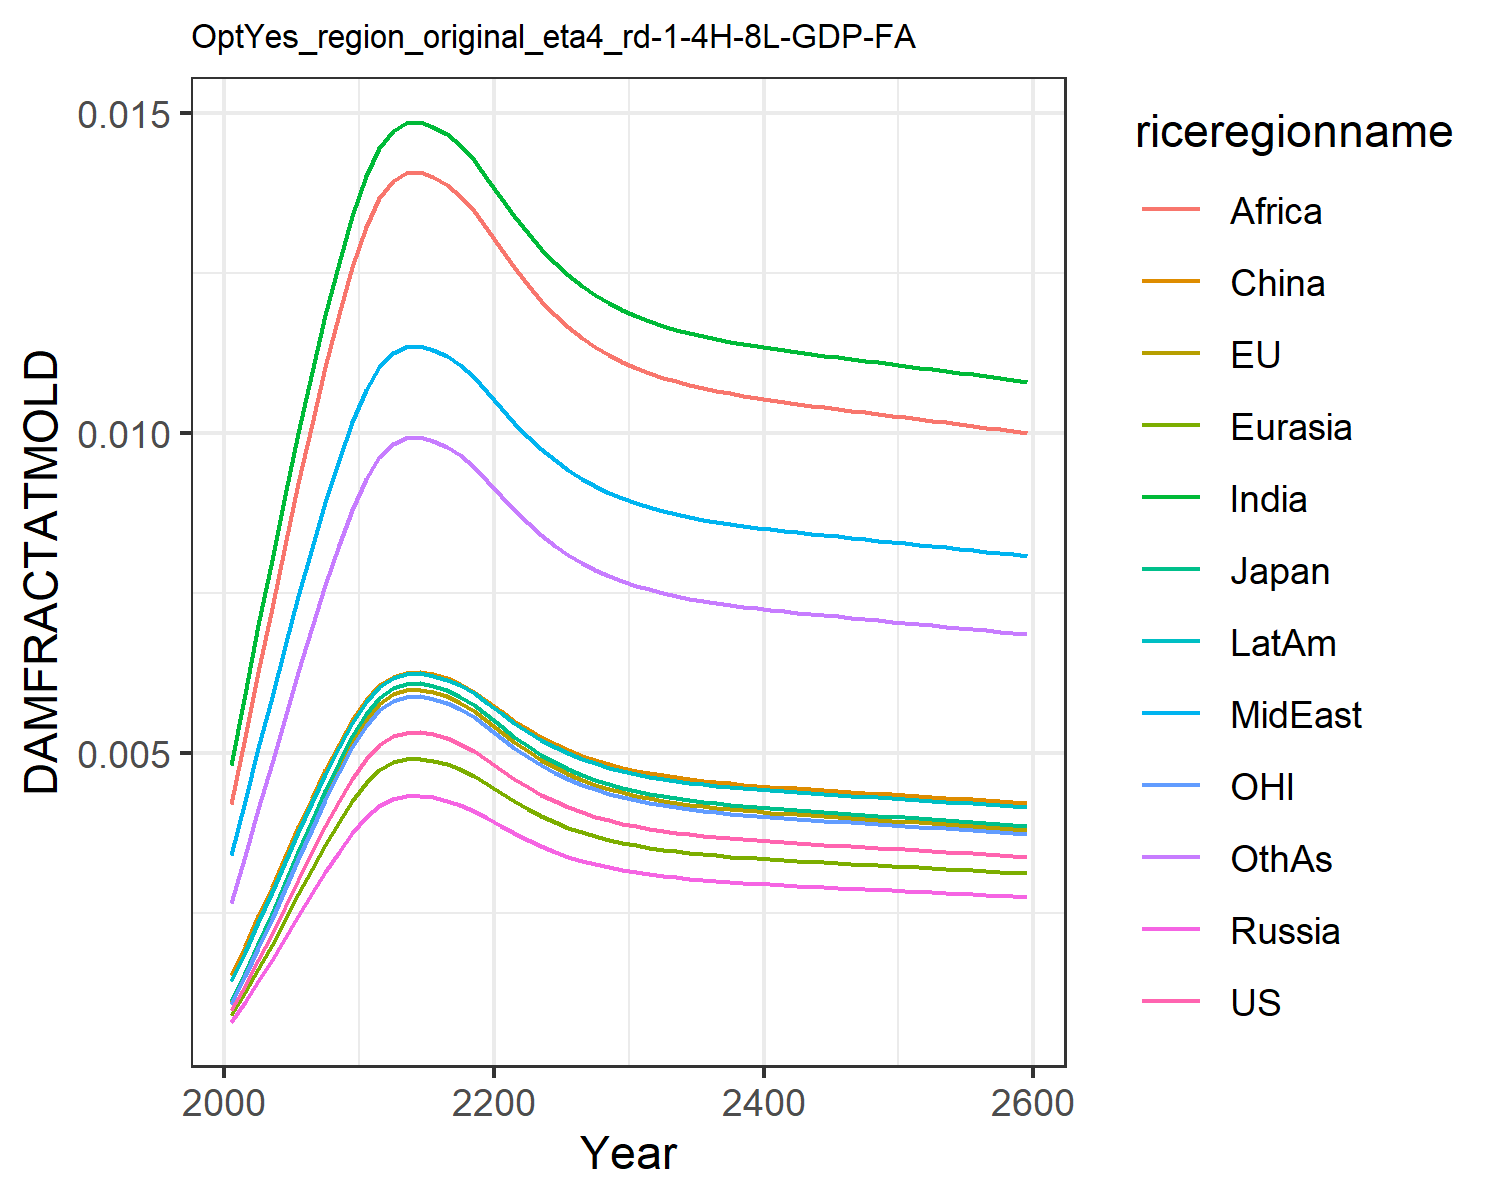

The data file committed next to this chart (first rows):
0.0009741914751707755, 0.0010960982548936173, 0.0011141127717951577, 0.0007926376142238073, 0.0008988246313217726, 0.0015184808065927108, 0.004803093316816623, 0.0033998963496381673, 0.004196310982627154, 0.0014323266191105083, 0.0010773810546510498, 0.0026515942275779415
0.001358, 0.001528, 0.001553, 0.001105, 0.001253, 0.001978, 0.005919, 0.004247, 0.005246, 0.001889, 0.001502, 0.003386
0.001758, 0.001978, 0.00201, 0.00143, 0.001622, 0.00244, 0.006988, 0.005071, 0.006267, 0.002351, 0.001944, 0.004113
0.002167, 0.002438, 0.002478, 0.001763, 0.002, 0.002901, 0.008017, 0.005872, 0.00726, 0.002816, 0.002397, 0.004831
0.002588, 0.002912, 0.002959, 0.002105, 0.002388, 0.003365, 0.009022, 0.006663, 0.008242, 0.003286, 0.002862, 0.005548
0.003015, 0.003392, 0.003448, 0.002453, 0.002782, 0.00383, 0.01, 0.007441, 0.009207, 0.003758, 0.003335, 0.006261
0.003441, 0.003871, 0.003935, 0.0028, 0.003175, 0.004287, 0.01095, 0.008195, 0.01014, 0.004224, 0.003805, 0.006958
0.003854, 0.004336, 0.004408, 0.003136, 0.003556, 0.004726, 0.01184, 0.008912, 0.01103, 0.004672, 0.004262, 0.007624
0.004242, 0.004773, 0.004852, 0.003452, 0.003914, 0.005136, 0.01266, 0.009573, 0.01186, 0.005091, 0.004692, 0.008243
0.004594, 0.005169, 0.005254, 0.003738, 0.004239, 0.005504, 0.01339, 0.01016, 0.01259, 0.005468, 0.005081, 0.008798
0.004902, 0.005516, 0.005606, 0.003989, 0.004523, 0.005825, 0.01402, 0.01067, 0.01322, 0.005798, 0.005422, 0.00928
0.00512, 0.005761, 0.005855, 0.004166, 0.004724, 0.006051, 0.01446, 0.01103, 0.01367, 0.00603, 0.005662, 0.009619
0.005253, 0.00591, 0.006007, 0.004274, 0.004847, 0.006189, 0.01472, 0.01125, 0.01394, 0.006172, 0.005809, 0.009825
0.005314, 0.005979, 0.006077, 0.004323, 0.004903, 0.006251, 0.01485, 0.01135, 0.01406, 0.006236, 0.005877, 0.00992
0.005319, 0.005985, 0.006083, 0.004328, 0.004907, 0.006257, 0.01486, 0.01136, 0.01407, 0.006242, 0.005882, 0.009928
0.005285, 0.005946, 0.006044, 0.0043, 0.004876, 0.006221, 0.01479, 0.0113, 0.014, 0.006205, 0.005844, 0.009875
0.005224, 0.005878, 0.005974, 0.00425, 0.00482, 0.006159, 0.01467, 0.0112, 0.01388, 0.006141, 0.005777, 0.00978
0.005138, 0.005781, 0.005876, 0.004181, 0.004741, 0.00607, 0.0145, 0.01106, 0.01371, 0.00605, 0.005683, 0.009648
0.005021, 0.00565, 0.005742, 0.004085, 0.004633, 0.005949, 0.01426, 0.01087, 0.01347, 0.005925, 0.005553, 0.009466
0.00488, 0.005491, 0.005581, 0.003971, 0.004503, 0.005802, 0.01397, 0.01064, 0.01318, 0.005774, 0.005397, 0.009246
0.004734, 0.005326, 0.005413, 0.003851, 0.004367, 0.00565, 0.01368, 0.01039, 0.01288, 0.005618, 0.005235, 0.009017
0.004592, 0.005167, 0.005252, 0.003736, 0.004237, 0.005502, 0.01339, 0.01016, 0.01258, 0.005466, 0.005078, 0.008795
0.004461, 0.005019, 0.005102, 0.00363, 0.004116, 0.005365, 0.01312, 0.009941, 0.01231, 0.005326, 0.004934, 0.008589
0.004343, 0.004887, 0.004967, 0.003534, 0.004007, 0.005242, 0.01287, 0.009743, 0.01207, 0.0052, 0.004803, 0.008403
0.004239, 0.004769, 0.004848, 0.003449, 0.003911, 0.005132, 0.01265, 0.009567, 0.01185, 0.005087, 0.004688, 0.008238
0.004148, 0.004667, 0.004743, 0.003375, 0.003827, 0.005036, 0.01246, 0.009412, 0.01166, 0.004989, 0.004587, 0.008093
0.004068, 0.004577, 0.004653, 0.00331, 0.003754, 0.004953, 0.0123, 0.009278, 0.01149, 0.004904, 0.004499, 0.007967
0.004, 0.0045, 0.004574, 0.003254, 0.00369, 0.00488, 0.01215, 0.009161, 0.01134, 0.00483, 0.004424, 0.007858
0.003941, 0.004434, 0.004507, 0.003206, 0.003636, 0.004818, 0.01203, 0.00906, 0.01122, 0.004766, 0.004358, 0.007763
0.00389, 0.004377, 0.004448, 0.003165, 0.003589, 0.004764, 0.01192, 0.008973, 0.01111, 0.004711, 0.004302, 0.007682
0.003846, 0.004327, 0.004398, 0.003129, 0.003548, 0.004718, 0.01182, 0.008898, 0.01102, 0.004663, 0.004253, 0.007611
0.003808, 0.004284, 0.004355, 0.003098, 0.003513, 0.004677, 0.01174, 0.008832, 0.01094, 0.004622, 0.004211, 0.00755
0.003775, 0.004247, 0.004317, 0.003071, 0.003483, 0.004642, 0.01167, 0.008775, 0.01086, 0.004586, 0.004174, 0.007497
0.003745, 0.004214, 0.004283, 0.003047, 0.003456, 0.004611, 0.01161, 0.008725, 0.0108, 0.004555, 0.004142, 0.00745
0.00372, 0.004185, 0.004254, 0.003027, 0.003432, 0.004584, 0.01155, 0.008681, 0.01075, 0.004527, 0.004114, 0.007409
0.003697, 0.00416, 0.004228, 0.003008, 0.003411, 0.00456, 0.01151, 0.008641, 0.0107, 0.004502, 0.004089, 0.007373
0.003677, 0.004137, 0.004205, 0.002992, 0.003392, 0.004538, 0.01146, 0.008606, 0.01065, 0.00448, 0.004066, 0.00734
0.003658, 0.004116, 0.004184, 0.002977, 0.003375, 0.004519, 0.01142, 0.008574, 0.01062, 0.00446, 0.004046, 0.00731
0.003642, 0.004097, 0.004165, 0.002963, 0.00336, 0.004501, 0.01139, 0.008545, 0.01058, 0.004442, 0.004027, 0.007283
0.003626, 0.00408, 0.004147, 0.00295, 0.003345, 0.004484, 0.01135, 0.008518, 0.01055, 0.004425, 0.00401, 0.007258
0.003611, 0.004063, 0.00413, 0.002938, 0.003332, 0.004469, 0.01132, 0.008493, 0.01051, 0.004409, 0.003994, 0.007234
0.003597, 0.004048, 0.004114, 0.002927, 0.003319, 0.004454, 0.01129, 0.008468, 0.01048, 0.004394, 0.003978, 0.007212
0.003584, 0.004033, 0.004099, 0.002916, 0.003307, 0.00444, 0.01126, 0.008445, 0.01045, 0.004379, 0.003964, 0.00719
0.003571, 0.004018, 0.004084, 0.002906, 0.003295, 0.004426, 0.01123, 0.008423, 0.01043, 0.004365, 0.003949, 0.007169
0.003558, 0.004004, 0.004069, 0.002895, 0.003283, 0.004412, 0.01121, 0.008401, 0.0104, 0.004352, 0.003935, 0.007148
0.003546, 0.00399, 0.004055, 0.002885, 0.003272, 0.004399, 0.01118, 0.008379, 0.01037, 0.004338, 0.003922, 0.007128
0.003534, 0.003976, 0.004041, 0.002875, 0.00326, 0.004386, 0.01115, 0.008357, 0.01035, 0.004325, 0.003908, 0.007108
0.003521, 0.003962, 0.004027, 0.002865, 0.003249, 0.004373, 0.01113, 0.008336, 0.01032, 0.004311, 0.003894, 0.007089
0.003509, 0.003949, 0.004013, 0.002855, 0.003238, 0.00436, 0.0111, 0.008315, 0.01029, 0.004298, 0.003881, 0.007069
0.003497, 0.003935, 0.004, 0.002846, 0.003227, 0.004347, 0.01107, 0.008294, 0.01027, 0.004285, 0.003868, 0.00705
0.003485, 0.003921, 0.003986, 0.002836, 0.003216, 0.004334, 0.01105, 0.008273, 0.01024, 0.004272, 0.003854, 0.00703
0.003473, 0.003908, 0.003972, 0.002826, 0.003204, 0.004322, 0.01102, 0.008252, 0.01021, 0.004259, 0.003841, 0.00701
0.003461, 0.003894, 0.003958, 0.002816, 0.003193, 0.004309, 0.01099, 0.00823, 0.01019, 0.004246, 0.003828, 0.006991
0.003449, 0.00388, 0.003944, 0.002806, 0.003182, 0.004295, 0.01097, 0.008209, 0.01016, 0.004232, 0.003814, 0.006971
0.003436, 0.003866, 0.00393, 0.002796, 0.003171, 0.004282, 0.01094, 0.008187, 0.01013, 0.004219, 0.0038, 0.006951
0.003424, 0.003852, 0.003916, 0.002786, 0.003159, 0.004269, 0.01091, 0.008166, 0.01011, 0.004205, 0.003787, 0.006931
0.003411, 0.003838, 0.003901, 0.002776, 0.003148, 0.004256, 0.01089, 0.008144, 0.01008, 0.004192, 0.003773, 0.00691
0.003399, 0.003824, 0.003887, 0.002765, 0.003136, 0.004242, 0.01086, 0.008122, 0.01005, 0.004178, 0.003759, 0.00689
0.003386, 0.00381, 0.003873, 0.002755, 0.003124, 0.004229, 0.01083, 0.008099, 0.01003, 0.004164, 0.003745, 0.006869
0.003373, 0.003796, 0.003858, 0.002745, 0.003112, 0.004215, 0.0108, 0.008077, 0.009997, 0.00415, 0.003731, 0.006848
